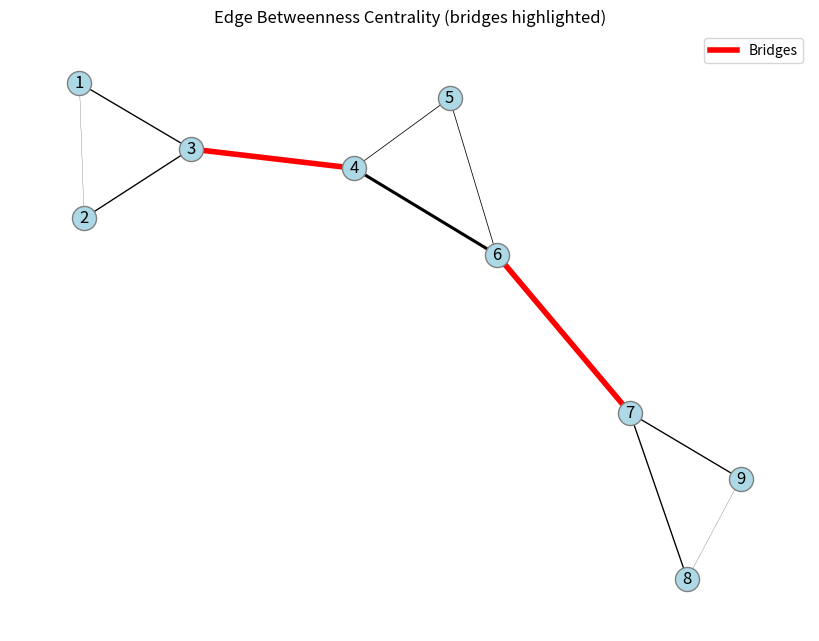

Write Python code to recreate this figure.
import networkx as nx
import matplotlib.pyplot as plt
import matplotlib.lines as mlines

G = nx.Graph()
G.add_edges_from([(1,2),(1,3),(2,3),(4,5),(4,6),(5,6),(7,8),(7,9),(8,9),(3,4),(6,7)])
bridges = list(nx.bridges(G))
# [(3,4), (6,7)]
ebc = nx.edge_betweenness_centrality(G)

print("Bridges:", bridges)
sorted_eb = sorted(ebc.items(), key=lambda kv: kv[1], reverse=True)
print("Edges ranked by edge betweenness:")
for edge, score in sorted_eb:
    print(f"{edge}: {score:.3f}")

plt.figure(figsize=(8, 6))
pos = nx.spring_layout(G, seed=42)
# safe edge-width lookup (undirected edges may appear in either order)
edge_widths = [ebc.get(tuple(edge), ebc.get((edge[1], edge[0]), 0)) * 5 for edge in G.edges()]
# draw nodes and edges scaled by betweenness
nx.draw(G, pos, with_labels=True, width=edge_widths, node_color='lightblue', edgecolors='gray')
# draw bridges on top in red
nx.draw_networkx_edges(G, pos, edgelist=bridges, width=4, edge_color='red')


bridge_line = mlines.Line2D([], [], color='red', linewidth=4, label='Bridges')
plt.legend(handles=[bridge_line])
plt.title('Edge Betweenness Centrality (bridges highlighted)')
plt.show()
